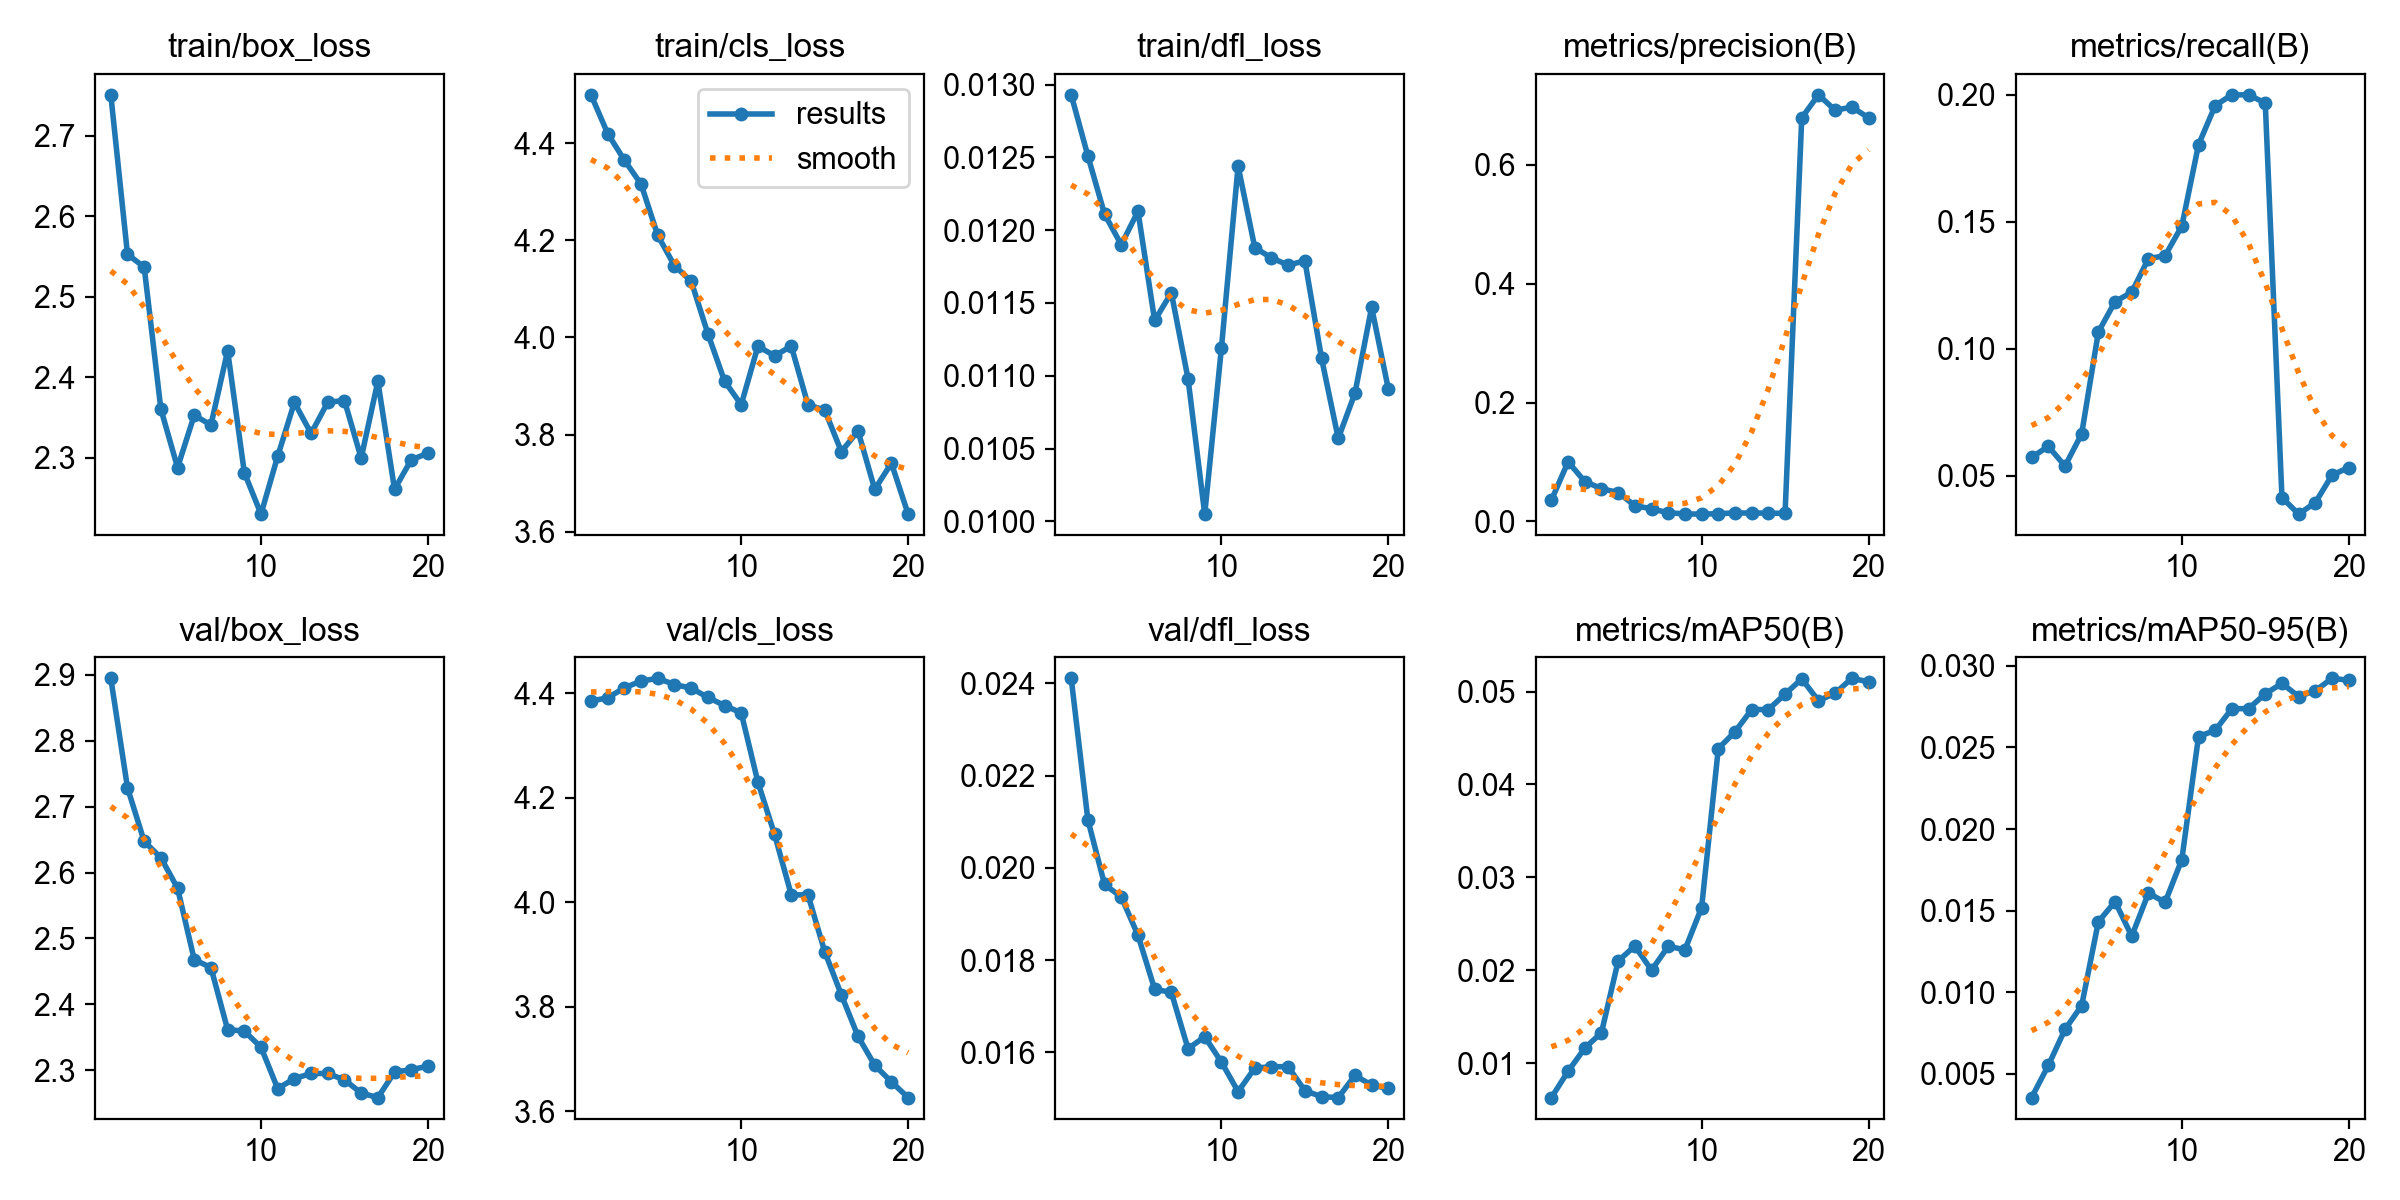

The table this chart was drawn from, first rows:
epoch, time, train/box_loss, train/cls_loss, train/dfl_loss, metrics/precision(B), metrics/recall(B), metrics/mAP50(B), metrics/mAP50-95(B), val/box_loss, val/cls_loss, val/dfl_loss, lr/pg0, lr/pg1, lr/pg2
1, 21.02, 2.751, 4.499, 0.01293, 0.03566, 0.05726, 0.0063, 0.00353, 2.895, 4.385, 0.02411, 5.454e-05, 5.454e-05, 5.454e-05
2, 30.4, 2.553, 4.42, 0.01251, 0.1003, 0.06167, 0.00913, 0.0055, 2.729, 4.391, 0.02104, 0.0001123, 0.0001123, 0.0001123
3, 38.09, 2.537, 4.365, 0.01211, 0.06714, 0.05387, 0.01162, 0.00771, 2.647, 4.41, 0.01964, 0.0001638, 0.0001638, 0.0001638
4, 45.42, 2.361, 4.316, 0.0119, 0.05516, 0.06657, 0.01329, 0.00917, 2.622, 4.423, 0.01937, 0.000209, 0.000209, 0.000209
5, 52.67, 2.288, 4.21, 0.01213, 0.04859, 0.1067, 0.021, 0.01431, 2.576, 4.428, 0.01854, 0.0002479, 0.0002479, 0.0002479
6, 60.27, 2.353, 4.148, 0.01138, 0.0265, 0.1186, 0.02261, 0.01555, 2.468, 4.417, 0.01737, 0.0002804, 0.0002804, 0.0002804
7, 67.64, 2.341, 4.116, 0.01157, 0.02127, 0.1224, 0.02001, 0.01343, 2.456, 4.41, 0.0173, 0.0003067, 0.0003067, 0.0003067
8, 75.13, 2.433, 4.008, 0.01098, 0.01456, 0.1355, 0.02258, 0.01606, 2.362, 4.392, 0.01608, 0.0003267, 0.0003267, 0.0003267
9, 82.51, 2.282, 3.91, 0.01005, 0.0126, 0.1367, 0.02221, 0.01551, 2.36, 4.376, 0.01634, 0.0003404, 0.0003404, 0.0003404
10, 90.73, 2.23, 3.862, 0.01119, 0.01232, 0.1484, 0.02675, 0.01812, 2.335, 4.362, 0.01579, 0.0003478, 0.0003478, 0.0003478
11, 98.13, 2.302, 3.982, 0.01244, 0.01296, 0.1804, 0.04386, 0.02567, 2.272, 4.23, 0.01515, 0.0003489, 0.0003489, 0.0003489
12, 105.3, 2.369, 3.962, 0.01188, 0.01427, 0.1958, 0.04567, 0.02605, 2.287, 4.129, 0.01566, 0.0003437, 0.0003437, 0.0003437
13, 111.9, 2.33, 3.982, 0.01181, 0.01406, 0.2, 0.04806, 0.02738, 2.295, 4.014, 0.01569, 0.0003321, 0.0003321, 0.0003321
14, 118.8, 2.369, 3.861, 0.01176, 0.01406, 0.2, 0.04806, 0.02738, 2.295, 4.014, 0.01569, 0.0003143, 0.0003143, 0.0003143
15, 125.2, 2.371, 3.851, 0.01179, 0.0135, 0.1968, 0.04972, 0.02829, 2.285, 3.905, 0.01517, 0.0002791, 0.0002791, 0.0002791
16, 131.9, 2.3, 3.765, 0.01112, 0.679, 0.04147, 0.05136, 0.02893, 2.266, 3.822, 0.01504, 0.0002341, 0.0002341, 0.0002341
17, 138.4, 2.395, 3.807, 0.01057, 0.7176, 0.03497, 0.04901, 0.02812, 2.259, 3.743, 0.01502, 0.0001891, 0.0001891, 0.0001891
18, 145, 2.261, 3.687, 0.01088, 0.6917, 0.03947, 0.04982, 0.02848, 2.297, 3.688, 0.0155, 0.0001441, 0.0001441, 0.0001441
19, 151.8, 2.298, 3.741, 0.01147, 0.6971, 0.05031, 0.05142, 0.02924, 2.301, 3.656, 0.01529, 9.9081e-05, 9.9081e-05, 9.9081e-05
20, 158.5, 2.306, 3.636, 0.01091, 0.679, 0.05331, 0.05105, 0.02912, 2.306, 3.626, 0.01522, 5.40855e-05, 5.40855e-05, 5.40855e-05
